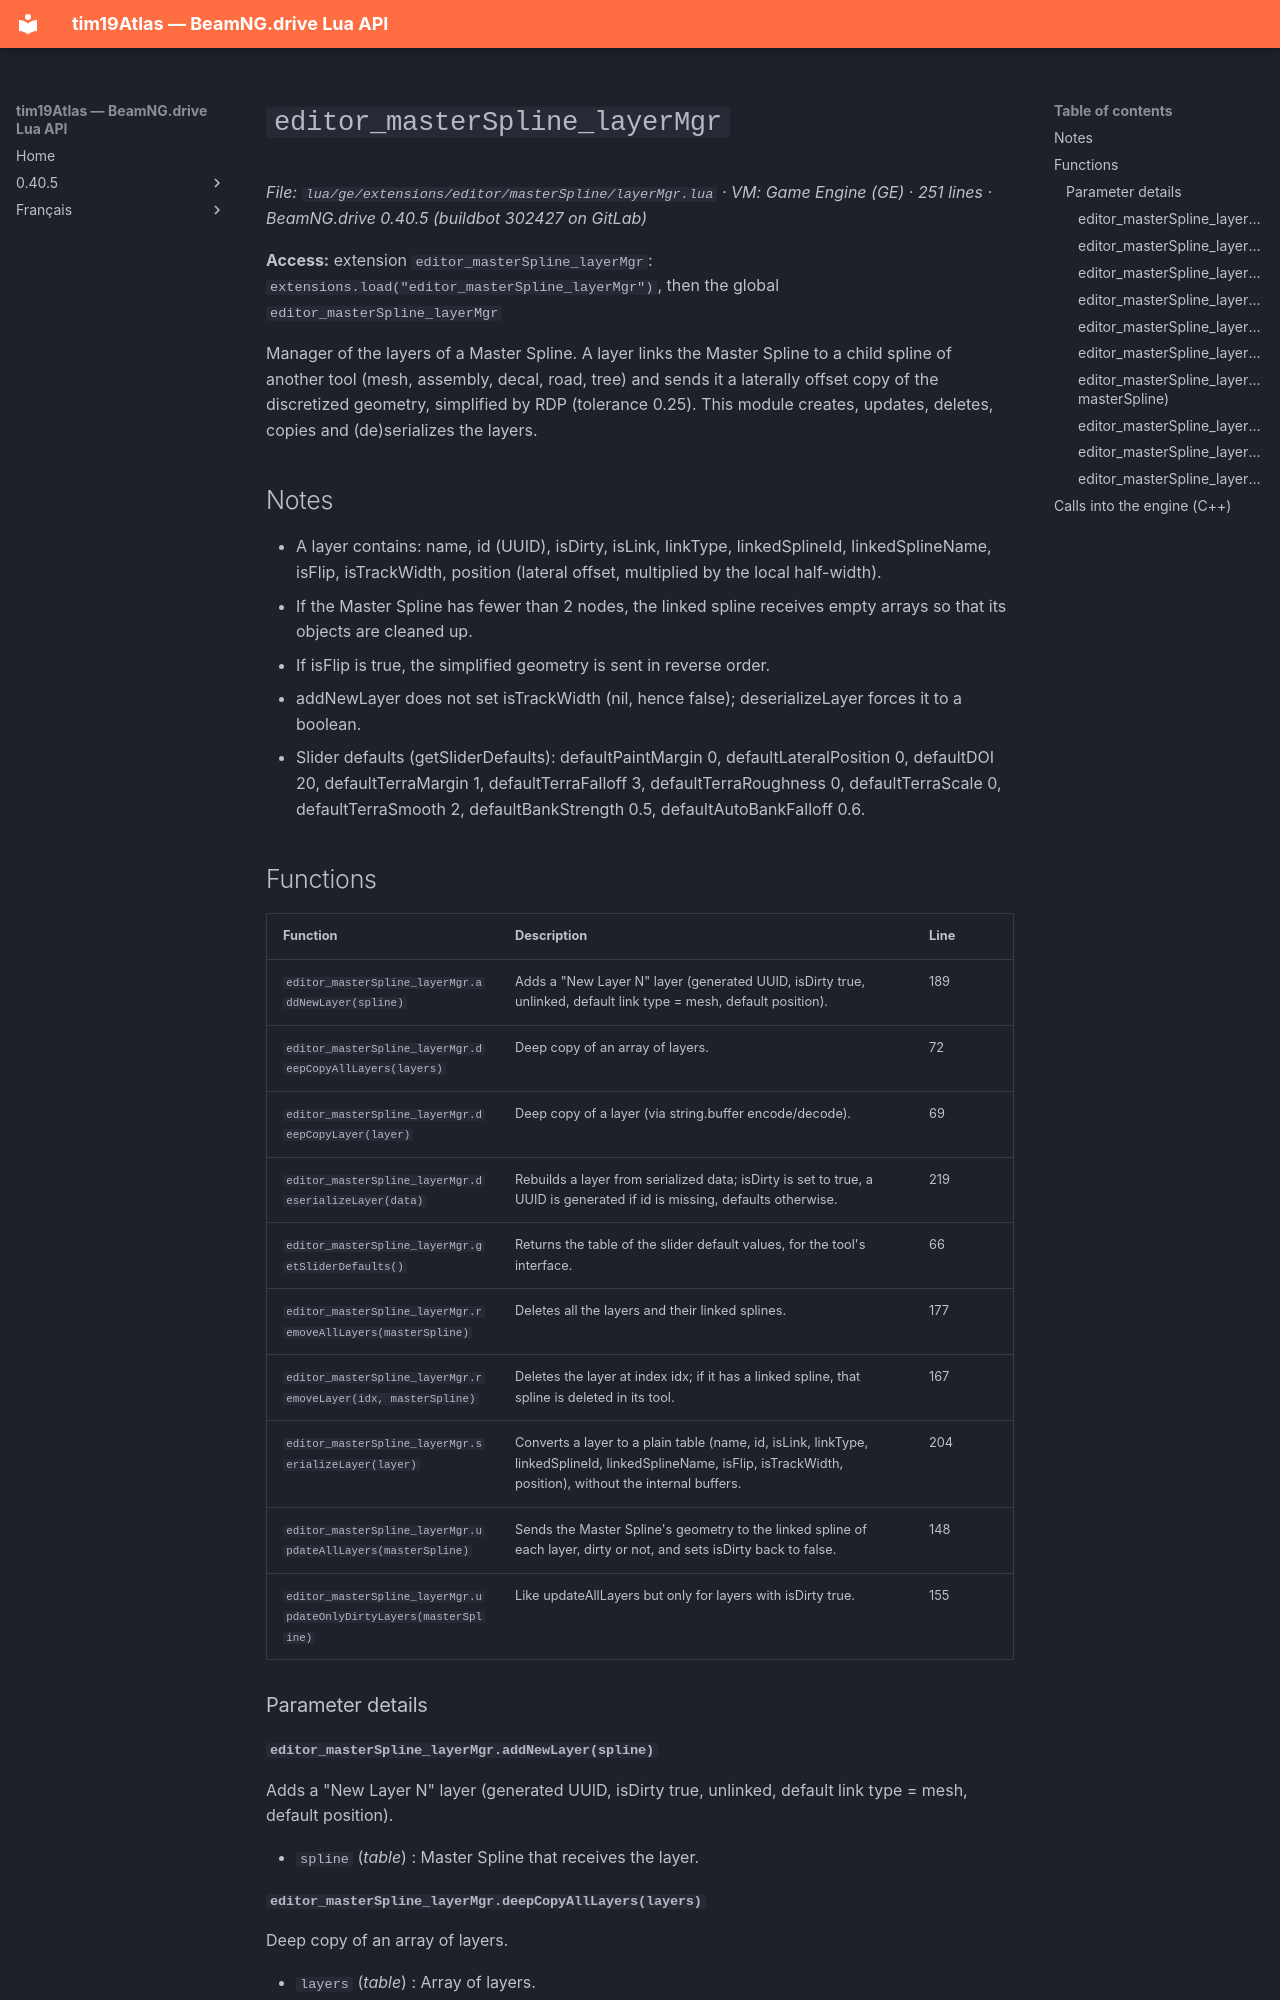

repository: Tim0219800/beamng-lua-atlas · page: 0.40.5/ge/extensions/editor/masterSpline/layerMgr.html · generator: mkdocs

# `editor_masterSpline_layerMgr`

*File: `lua/ge/extensions/editor/masterSpline/layerMgr.lua` · VM: Game Engine (GE) · 251 lines · BeamNG.drive 0.40.5 (buildbot 302427 on GitLab)*

**Access:** extension `editor_masterSpline_layerMgr`: `extensions.load("editor_masterSpline_layerMgr")`, then the global `editor_masterSpline_layerMgr`

Manager of the layers of a Master Spline. A layer links the Master Spline to a child spline of another tool (mesh, assembly, decal, road, tree) and sends it a laterally offset copy of the discretized geometry, simplified by RDP (tolerance 0.25). This module creates, updates, deletes, copies and (de)serializes the layers.

## Notes

- A layer contains: name, id (UUID), isDirty, isLink, linkType, linkedSplineId, linkedSplineName, isFlip, isTrackWidth, position (lateral offset, multiplied by the local half-width).
- If the Master Spline has fewer than 2 nodes, the linked spline receives empty arrays so that its objects are cleaned up.
- If isFlip is true, the simplified geometry is sent in reverse order.
- addNewLayer does not set isTrackWidth (nil, hence false); deserializeLayer forces it to a boolean.
- Slider defaults (getSliderDefaults): defaultPaintMargin 0, defaultLateralPosition 0, defaultDOI 20, defaultTerraMargin 1, defaultTerraFalloff 3, defaultTerraRoughness 0, defaultTerraScale 0, defaultTerraSmooth 2, defaultBankStrength 0.5, defaultAutoBankFalloff 0.6.

## Functions

| Function | Description | Line |
|---|---|---|
| `editor_masterSpline_layerMgr.addNewLayer(spline)` | Adds a "New Layer N" layer (generated UUID, isDirty true, unlinked, default link type = mesh, default position). | 189 |
| `editor_masterSpline_layerMgr.deepCopyAllLayers(layers)` | Deep copy of an array of layers. | 72 |
| `editor_masterSpline_layerMgr.deepCopyLayer(layer)` | Deep copy of a layer (via string.buffer encode/decode). | 69 |
| `editor_masterSpline_layerMgr.deserializeLayer(data)` | Rebuilds a layer from serialized data; isDirty is set to true, a UUID is generated if id is missing, defaults otherwise. | 219 |
| `editor_masterSpline_layerMgr.getSliderDefaults()` | Returns the table of the slider default values, for the tool's interface. | 66 |
| `editor_masterSpline_layerMgr.removeAllLayers(masterSpline)` | Deletes all the layers and their linked splines. | 177 |
| `editor_masterSpline_layerMgr.removeLayer(idx, masterSpline)` | Deletes the layer at index idx; if it has a linked spline, that spline is deleted in its tool. | 167 |
| `editor_masterSpline_layerMgr.serializeLayer(layer)` | Converts a layer to a plain table (name, id, isLink, linkType, linkedSplineId, linkedSplineName, isFlip, isTrackWidth, position), without the internal buffers. | 204 |
| `editor_masterSpline_layerMgr.updateAllLayers(masterSpline)` | Sends the Master Spline's geometry to the linked spline of each layer, dirty or not, and sets isDirty back to false. | 148 |
| `editor_masterSpline_layerMgr.updateOnlyDirtyLayers(masterSpline)` | Like updateAllLayers but only for layers with isDirty true. | 155 |

### Parameter details
